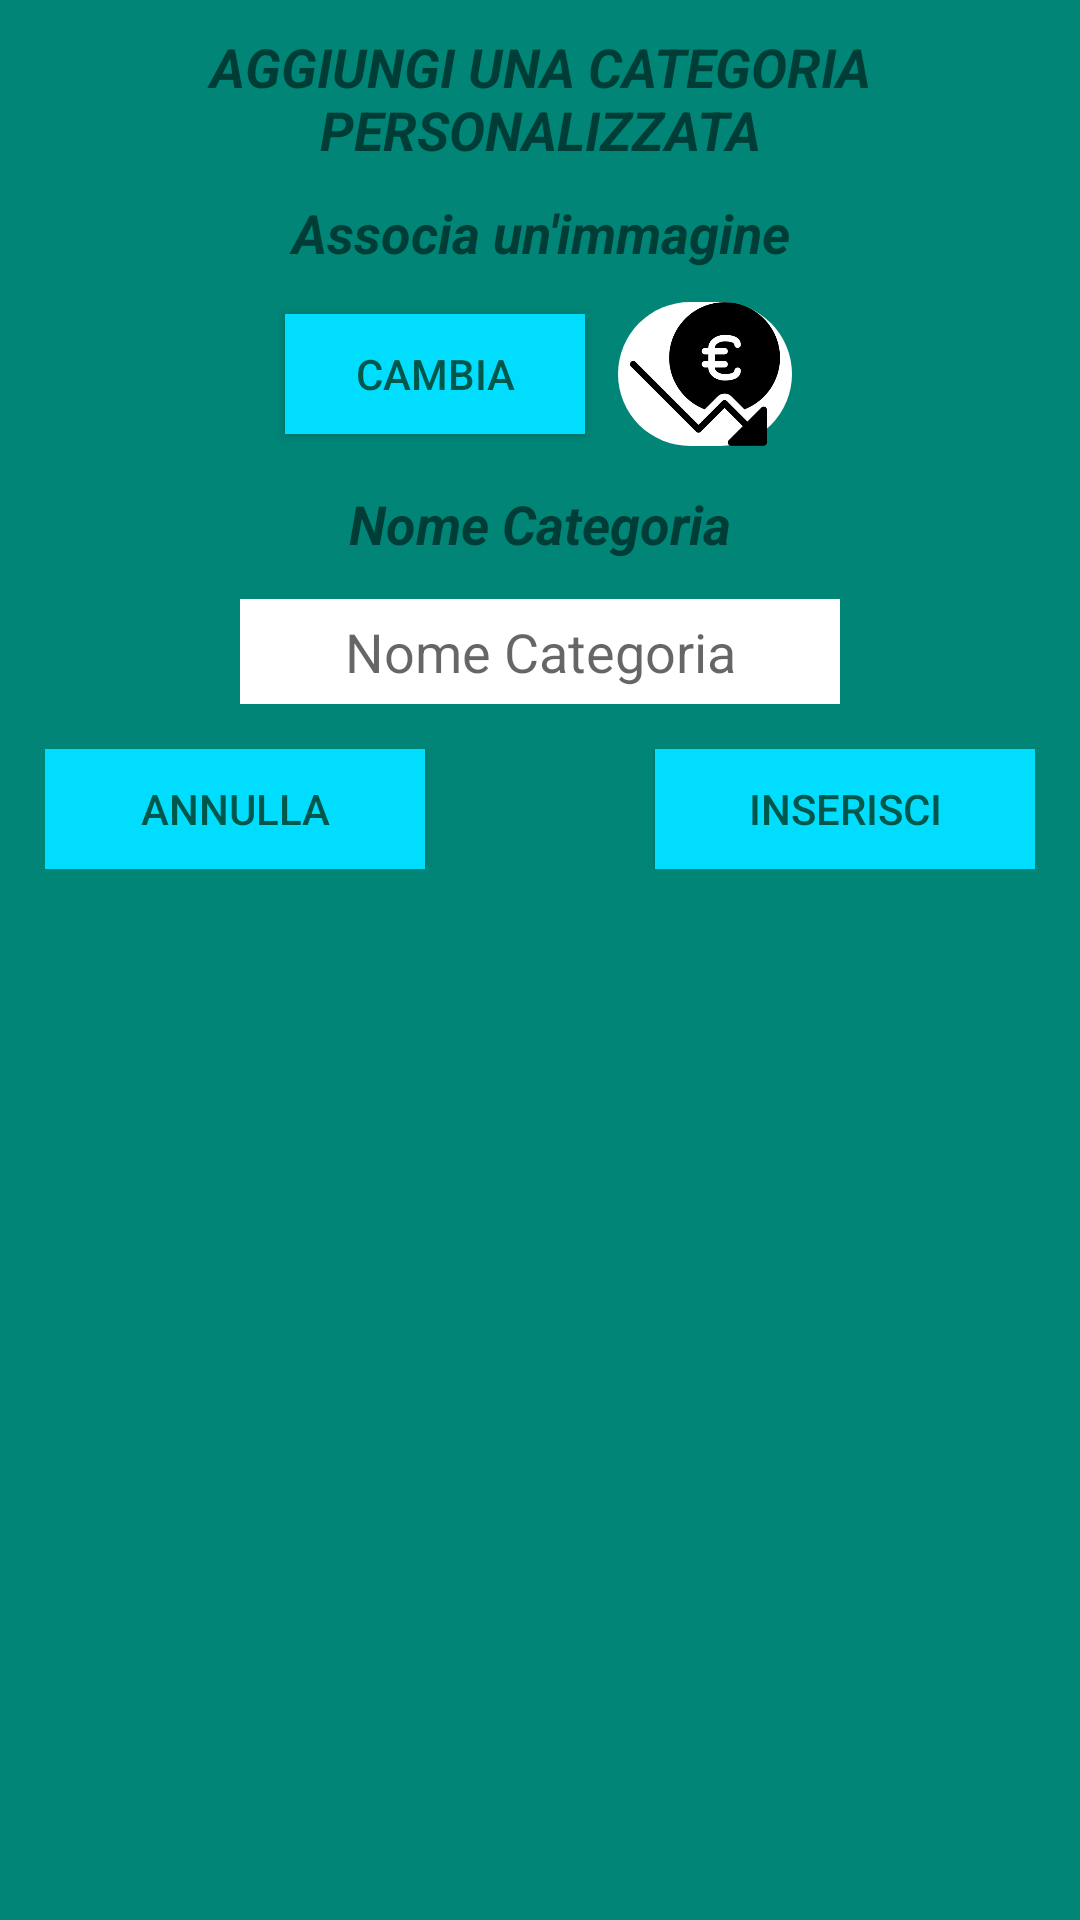

This screen was rendered from an Android layout file. Write that file and the resources it references.
<!-- AndroidManifest.xml: application theme AppTheme -->
<!-- res/layout/popup_layout_aggiungi_category.xml -->
<?xml version="1.0" encoding="utf-8"?>
<LinearLayout xmlns:android="http://schemas.android.com/apk/res/android"
    xmlns:tools="http://schemas.android.com/tools"
    android:id="@+id/tv_nome"
    android:layout_width="match_parent"
    android:layout_height="match_parent"
    android:background="@color/colorPrimary"
    android:orientation="vertical"
    android:padding="10dp">


    <TextView
        android:id="@+id/titoloPopUpInsertCategory"
        android:layout_width="match_parent"
        android:layout_height="wrap_content"
        android:gravity="center"
        android:text="AGGIUNGI UNA CATEGORIA PERSONALIZZATA"
        android:textSize="18sp"
        android:textStyle="bold|italic"/>

    <TextView
        android:id="@+id/InsertImageCategory"
        android:layout_width="match_parent"
        android:layout_height="wrap_content"
        android:gravity="center"
        android:text="Associa un'immagine"
        android:textSize="18sp"
        android:layout_marginTop="10dp"
        android:textStyle="bold|italic"/>
    <LinearLayout
        android:id="@+id/imgCategorylayout"
        android:layout_width="match_parent"
        android:layout_height="wrap_content"
        android:orientation="horizontal"
        android:gravity="center"
        android:layout_marginTop="10dp">

    <Button
        android:id="@+id/btn_associa"
        android:layout_width="100dp"
        android:layout_height="40dp"
        android:background="@android:color/holo_blue_bright"
        android:text="Cambia"
        android:layout_gravity="center"
        android:gravity="center"
        android:textColor="@color/colorPrimaryDark"/>

        <ImageView
        android:id="@+id/imgPopupCateogry"
        android:layout_width="60dp"
        android:layout_height="50dp"
        android:src="@drawable/imgdefault"
        android:layout_gravity="center"
        android:layout_marginLeft="10dp"
        android:scaleType="fitCenter"
        android:gravity="center"
        android:background="@drawable/style_icon_round"
        />
    </LinearLayout>

    <TextView
        android:id="@+id/NomeCategory"
        android:layout_width="match_parent"
        android:layout_height="30dp"
        android:layout_gravity="center"
        android:gravity="center"
        android:layout_marginTop="10dp"
        android:text="Nome Categoria"
        android:textStyle="bold|italic"
        android:textSize="18dp"/>


    <EditText
        android:id="@+id/nomeCategoryInsert"
        android:layout_width="200dp"
        android:layout_height="35dp"
        android:layout_gravity="center"
        android:layout_marginTop="10dp"
        android:background="@android:color/background_light"
        android:gravity="center"
        android:hint="Nome Categoria"
        android:inputType="text" />


    
    <LinearLayout
        android:layout_width="match_parent"
        android:layout_height="wrap_content"
        android:orientation="horizontal"
        android:layout_marginTop="10dp"
        android:padding="5dp">
        <Button
            android:id="@+id/btn_annulla"
            android:layout_width="60dp"
            android:layout_height="40dp"
            android:layout_weight="1"
            android:background="@android:color/holo_blue_bright"
            android:text="Annulla"
            android:textColor="@color/colorPrimaryDark"/>
        <View
            android:layout_width="10dp"
            android:layout_height="0dp"
            android:layout_weight="1"
            />
        <Button
            android:id="@+id/btn_conferma"
            android:layout_width="60dp"
            android:layout_height="40dp"
            android:layout_weight="1"
            android:background="@android:color/holo_blue_bright"
            android:text="Inserisci"
            android:textColor="@color/colorPrimaryDark"/>
    </LinearLayout>

</LinearLayout>
<!-- resources referenced by this layout -->
<resources>
  <color name="colorPrimary">#008577</color>
  <color name="colorPrimaryDark">#00574B</color>
  <!-- drawable imgdefault: png bitmap (drawable-v24, 17372 bytes) -->
  <!-- drawable style_icon_round (drawable) -->
  <layer-list xmlns:android="http://schemas.android.com/apk/res/android">
      <item android:bottom="1dp" android:left="1dp" android:right="1dp" android:top="1dp">
          <shape android:shape="rectangle">
              <solid android:color="@android:color/white"/>
              <corners android:bottomRightRadius="100dp" android:bottomLeftRadius="100dp"
                  android:topLeftRadius="100dp" android:topRightRadius="100dp"/>
          </shape>
      </item>
  </layer-list>
  <style name="AppTheme" parent="Theme.AppCompat.Light.NoActionBar">
          
          <item name="colorPrimary">@color/colorPrimary</item>
          <item name="colorPrimaryDark">@color/colorPrimaryDark</item>
          <item name="colorAccent">@color/colorAccent</item>
          <item name="android:actionOverflowButtonStyle">@style/MyOverFlow</item>
      </style>
  <color name="colorAccent">#D81B60</color>
  <style name="MyOverFlow" parent="@android:style/Widget.Holo.ActionButton.Overflow">
          <item name="android:src">@drawable/ic_menu_img</item>
      </style>
  <!-- drawable ic_menu_img (drawable-anydpi) -->
  <vector xmlns:android="http://schemas.android.com/apk/res/android"
      android:width="45dp"
      android:height="25dp"
      android:viewportWidth="24"
      android:viewportHeight="24"
      android:tint="#333333">
      <path
          android:fillColor="#FF000000"
          android:pathData="M5,13h14v-2L5,11v2zM3,17h14v-2L3,15v2zM7,7v2h14L21,7L7,7z"/>
  </vector>
</resources>
